Run: headless pygame with SDL's dummy video driver; simulated clock (each Clock.tick advances the game by its frame time, no real sleeping); random seed 0; keys injected as events and as key.get_pressed() state; no mouse input.
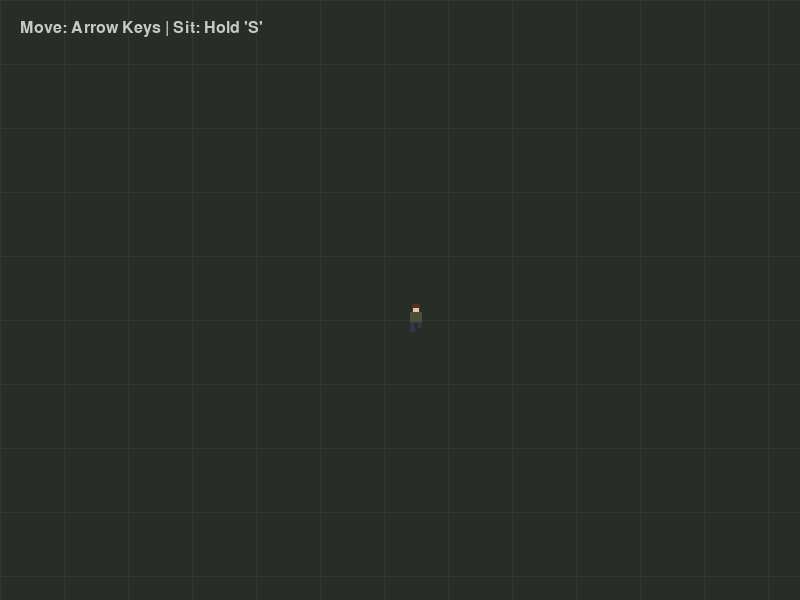
Frame 1 of 4 · flips 1–60 · no input
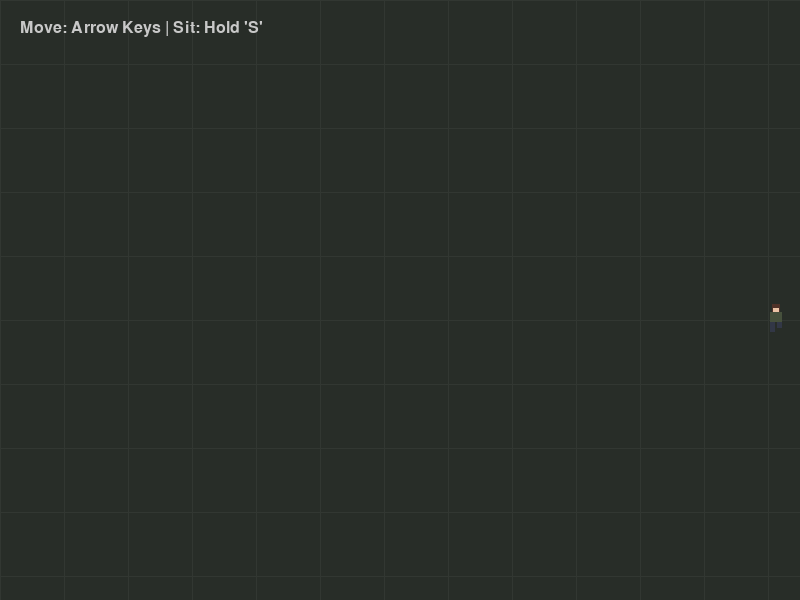
Frame 2 of 4 · flips 61–180 · tapped SPACE, RETURN · held RIGHT (→), D
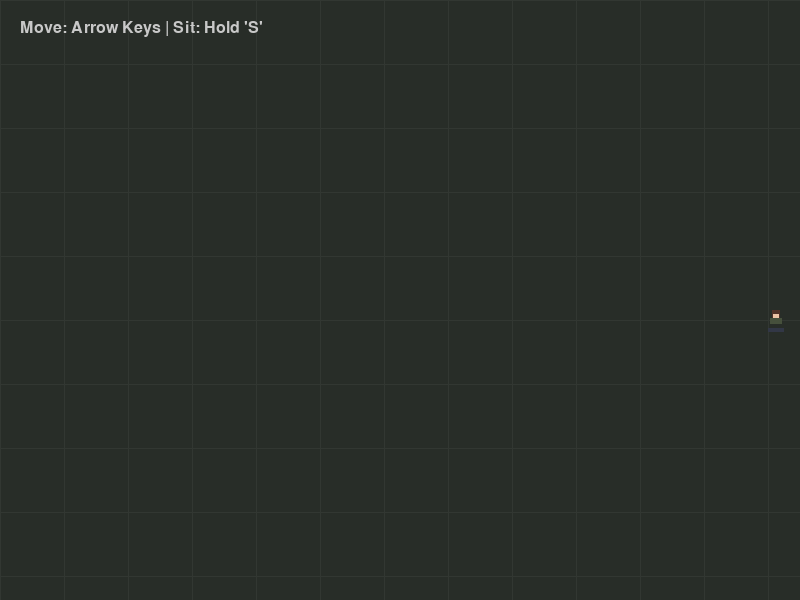
Frame 3 of 4 · flips 181–300 · held DOWN (↓), S
Frame 4 of 4 · flips 301–420 · held LEFT (←), A, UP (↑), W · screen same as frame 1, image omitted

The pygame program that drew these frames:

import pygame
import sys

# --- 초기 설정 ---
SCREEN_WIDTH, SCREEN_HEIGHT = 800, 600
FPS = 60
CHAR_SIZE = 32

# 좀보이드 여캐 느낌의 색상 팔레트 (생존자 룩)
SKIN = (235, 195, 165)      # 피부색
HAIR = (80, 50, 40)         # 갈색 머리
TOP = (70, 80, 60)          # 국방색 셔츠/재킷
PANTS = (50, 55, 70)        # 데님 팬츠
BG_COLOR = (40, 45, 40)     # 좀보이드 특유의 어두운 숲/도시 느낌

class Survivor(pygame.sprite.Sprite):
    def __init__(self):
        super().__init__()
        self.state = "IDLE"      # IDLE, WALK, SIT
        self.direction = "DOWN"
        self.is_sitting = False
        
        # 위치 설정
        self.rect = pygame.Rect(SCREEN_WIDTH//2, SCREEN_HEIGHT//2, CHAR_SIZE, CHAR_SIZE)
        self.pos = pygame.Vector2(self.rect.center)
        self.speed = 3
        self.frame = 0
        self.last_anim_update = pygame.time.get_ticks()

    def create_surface(self, state, direction, frame):
        """좀보이드 여캐 실루엣을 흉내 내는 절차적 그래픽 생성"""
        surf = pygame.Surface((CHAR_SIZE, CHAR_SIZE), pygame.SRCALPHA)
        
        # 앉아 있을 때와 서 있을 때의 높이 조절
        offset_y = 6 if state == "SIT" else 0
        h_mod = -4 if state == "SIT" else 0 # 앉으면 키가 작아짐

        # 1. 머리카락 & 머리 (위쪽)
        pygame.draw.rect(surf, HAIR, (12, 4 + offset_y, 8, 8)) # 머리통
        pygame.draw.rect(surf, SKIN, (13, 8 + offset_y, 6, 4)) # 얼굴 부분

        # 2. 몸통 (상의)
        body_h = 10 + h_mod
        pygame.draw.rect(surf, TOP, (10, 12 + offset_y, 12, body_h))
        
        # 3. 하의 (다리)
        if state != "SIT":
            # 걷기 프레임에 따른 다리 움직임 묘사
            leg_off = 2 if frame == 1 else -2
            pygame.draw.rect(surf, PANTS, (10, 22 + offset_y, 5, 8 + leg_off))
            pygame.draw.rect(surf, PANTS, (17, 22 + offset_y, 5, 8 - leg_off))
        else:
            # 앉아 있을 때는 다리를 접은 모양
            pygame.draw.rect(surf, PANTS, (8, 22 + offset_y, 16, 6))

        return surf

    def update(self):
        keys = pygame.key.get_pressed()
        old_state = self.state
        
        # --- 상태 결정 ---
        moving = False
        dx, dy = 0, 0

        # 앉기 토글 (S 키)
        if keys[pygame.K_s]:
            self.is_sitting = True
            self.state = "SIT"
        else:
            self.is_sitting = False

        if not self.is_sitting:
            if keys[pygame.K_LEFT]:
                dx, self.direction, moving = -self.speed, "LEFT", True
            elif keys[pygame.K_RIGHT]:
                dx, self.direction, moving = self.speed, "RIGHT", True
            elif keys[pygame.K_UP]:
                dy, self.direction, moving = -self.speed, "UP", True
            elif keys[pygame.K_DOWN]:
                dy, self.direction, moving = self.speed, "DOWN", True
            
            self.state = "WALK" if moving else "IDLE"
        
        # 위치 이동
        self.pos.x += dx
        self.pos.y += dy
        self.rect.center = self.pos

        # --- 애니메이션 프레임 제어 ---
        now = pygame.time.get_ticks()
        if now - self.last_anim_update > 150:
            self.frame = (self.frame + 1) % 2 # 0, 1 반복
            self.last_anim_update = now

        # 현재 상태에 맞는 이미지 생성 (실제 게임에선 로드된 이미지 사용)
        self.image = self.create_surface(self.state, self.direction, self.frame)

def main():
    pygame.init()
    screen = pygame.display.set_mode((SCREEN_WIDTH, SCREEN_HEIGHT))
    pygame.display.set_caption("Project Zomboid Style Test (32px)")
    clock = pygame.time.Clock()
    
    survivor = Survivor()
    all_sprites = pygame.sprite.Group(survivor)

    while True:
        for event in pygame.event.get():
            if event.type == pygame.QUIT:
                pygame.quit()
                sys.exit()

        all_sprites.update()

        screen.fill(BG_COLOR)
        # 가이드라인 (바닥 느낌)
        for i in range(0, SCREEN_WIDTH, 64):
            pygame.draw.line(screen, (50, 55, 50), (i, 0), (i, SCREEN_HEIGHT))
            pygame.draw.line(screen, (50, 55, 50), (0, i), (SCREEN_WIDTH, i))

        all_sprites.draw(screen)
        
        # 조작법 표시
        font = pygame.font.SysFont(None, 24)
        img = font.render("Move: Arrow Keys | Sit: Hold 'S'", True, (200, 200, 200))
        screen.blit(img, (20, 20))

        pygame.display.flip()
        clock.tick(FPS)

if __name__ == "__main__":
    main()
